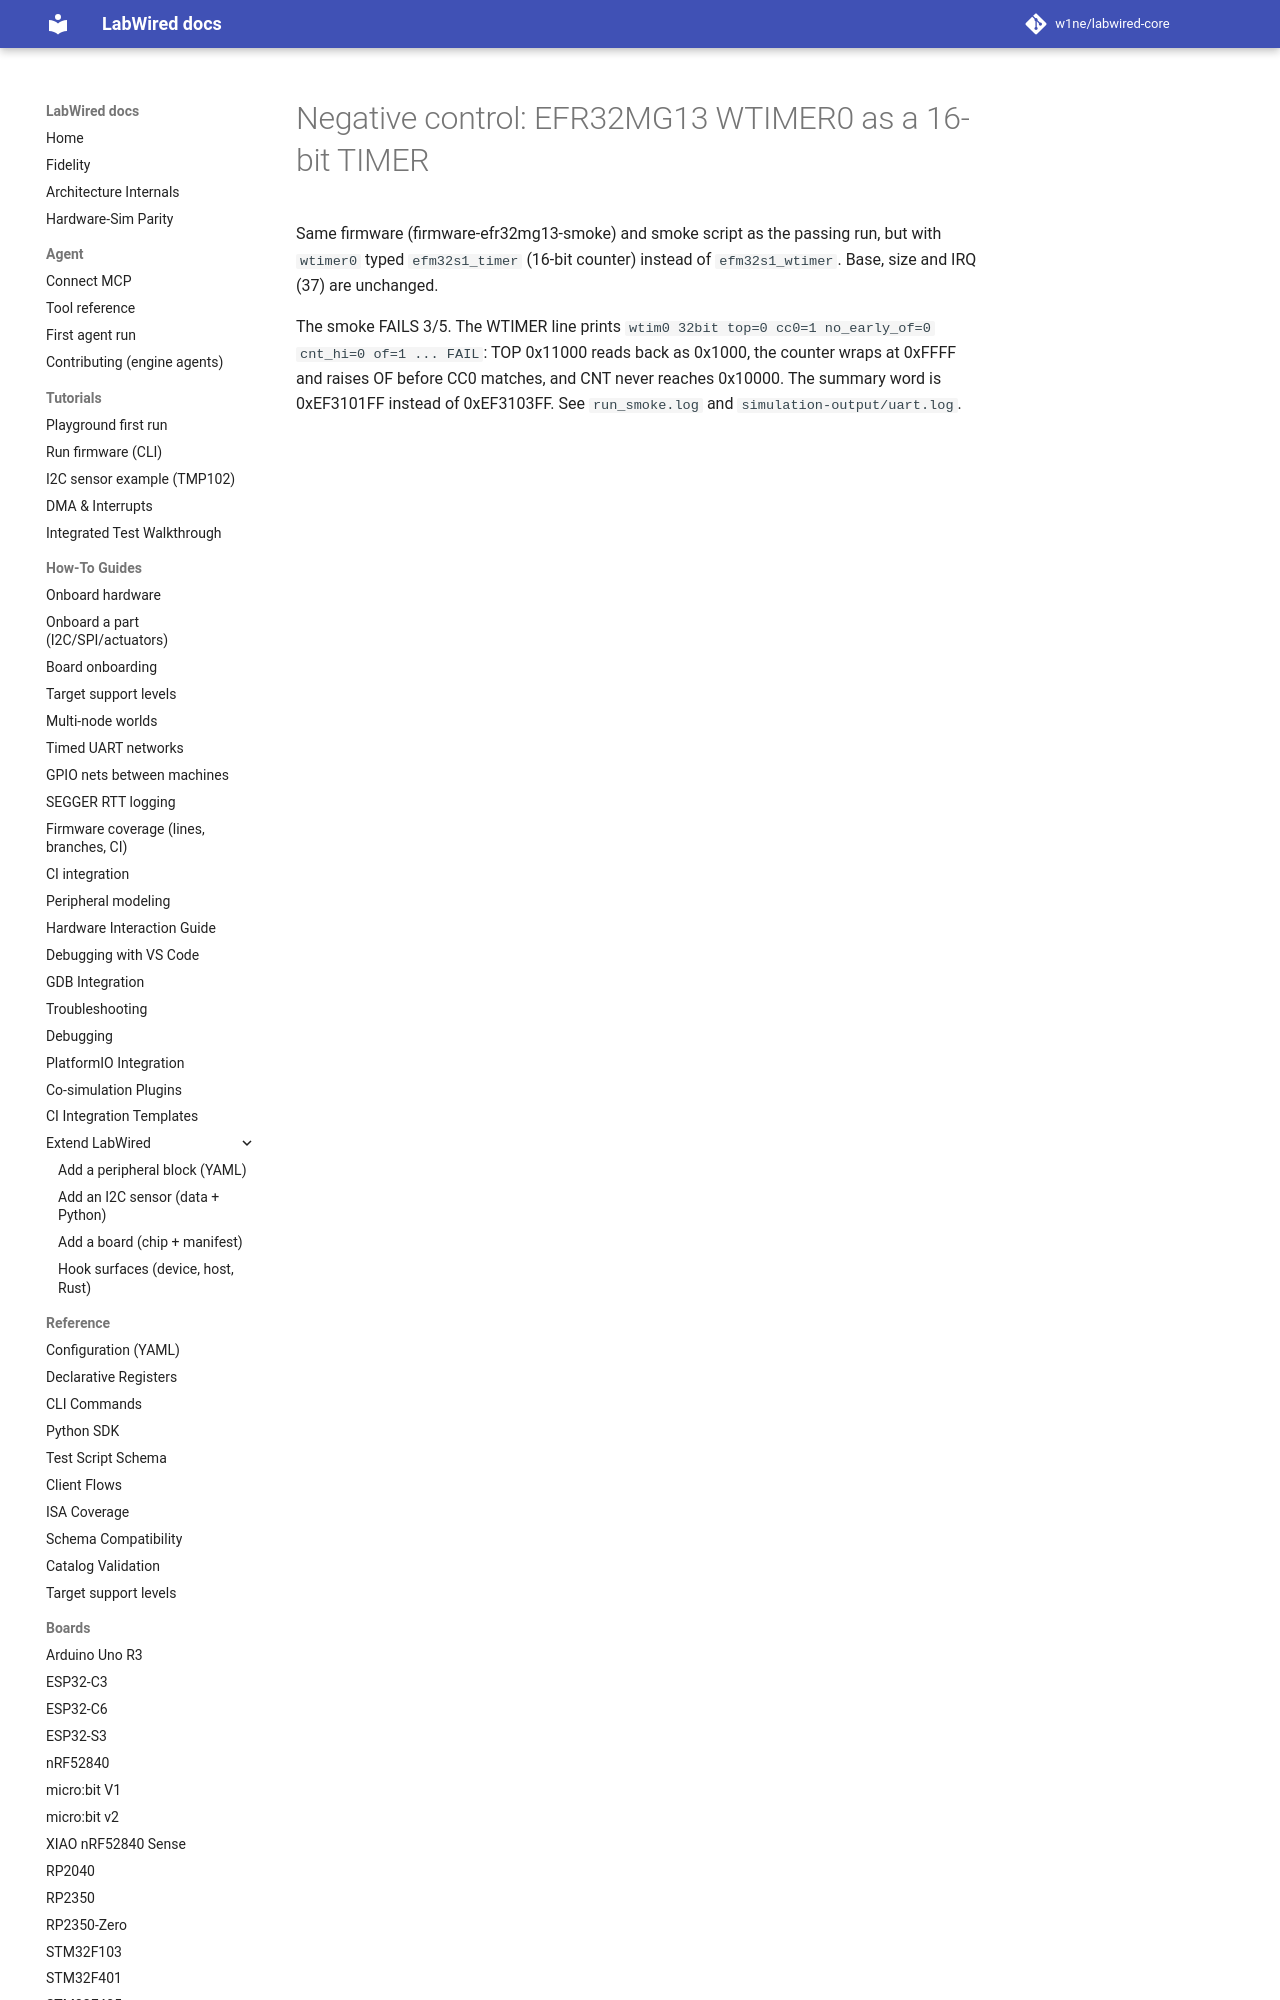

repository: CrispStrobe/labwired-core · page: coverage/renode-onboarding/attempt-history/efr32mg13/2026-11-08-negative-control-16bit-wtimer/index.html · generator: mkdocs

# Negative control: EFR32MG13 WTIMER0 as a 16-bit TIMER

Same firmware (firmware-efr32mg13-smoke) and smoke script as the passing run,
but with `wtimer0` typed `efm32s1_timer` (16-bit counter) instead of
`efm32s1_wtimer`. Base, size and IRQ (37) are unchanged.
